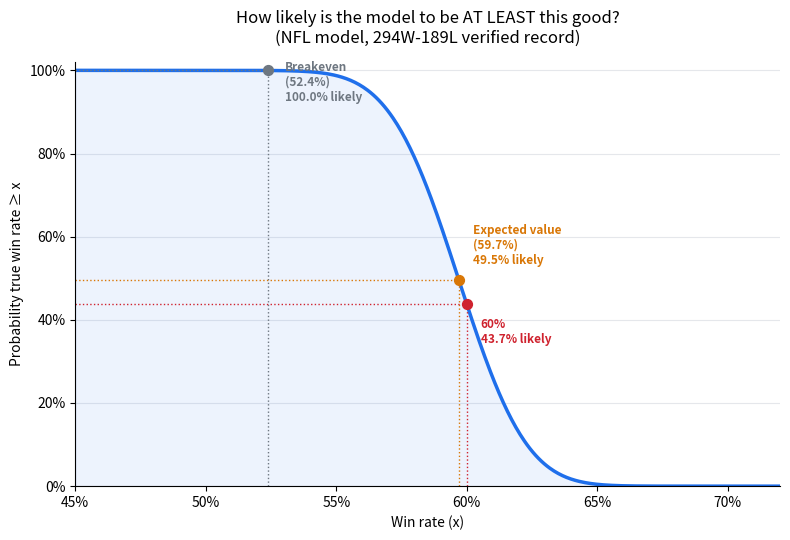

The matplotlib source for this figure:
"""
Posterior "at least this good" curve: for each possible true win rate x,
what's the probability the model's real long-run win rate is at least x?
This is just 1 - CDF of the same posterior from bayesian_nfl_signal_v3.py
(Beta(alpha_post, beta_post) from the 294W-189L verified NFL record).
"""
import numpy as np
from scipy import stats
import matplotlib.pyplot as plt

BREAKEVEN = 110 / 210
PRIOR_STRENGTH = 80
alpha_prior = BREAKEVEN * PRIOR_STRENGTH
beta_prior = (1 - BREAKEVEN) * PRIOR_STRENGTH
alpha_post = alpha_prior + 294
beta_post = beta_prior + (483 - 294)

x = np.linspace(0.45, 0.72, 500)
p_at_least = 1 - stats.beta.cdf(x, alpha_post, beta_post)

BLUE = "#1f6feb"
GRAY = "#6e7781"
RED = "#cf222e"

fig, ax = plt.subplots(figsize=(8, 5.5))
ax.plot(x, p_at_least * 100, color=BLUE, linewidth=2.5)
ax.fill_between(x, p_at_least * 100, color=BLUE, alpha=0.08)

# Mark the points discussed
markers = [
    (BREAKEVEN, "Breakeven\n(52.4%)", GRAY),
    (0.597, "Expected value\n(59.7%)", "#d97706"),
    (0.60, "60%", RED),
]
offsets = [(12, -22), (10, 12), (10, -28)]
for (xm, label, color), off in zip(markers, offsets):
    ym = (1 - stats.beta.cdf(xm, alpha_post, beta_post)) * 100
    ax.plot([xm, xm], [0, ym], color=color, linewidth=1, linestyle=":")
    ax.plot([x[0], xm], [ym, ym], color=color, linewidth=1, linestyle=":")
    ax.scatter([xm], [ym], color=color, s=50, zorder=5)
    ax.annotate(f"{label}\n{ym:.1f}% likely", (xm, ym),
                textcoords="offset points", xytext=off,
                fontsize=8.5, color=color, fontweight="bold")

ax.set_xlabel("Win rate (x)")
ax.set_ylabel("Probability true win rate ≥ x")
ax.set_title("How likely is the model to be AT LEAST this good?\n(NFL model, 294W-189L verified record)", pad=14)
ax.set_ylim(0, 108)
ax.set_ylim(0, 102)
ax.set_xlim(0.45, 0.72)
ax.yaxis.set_major_formatter(lambda v, _: f"{v:.0f}%")
ax.xaxis.set_major_formatter(lambda v, _: f"{v:.0%}")
ax.spines[["top", "right"]].set_visible(False)
ax.grid(axis="y", color="#e5e7eb", linewidth=0.8, zorder=0)
ax.set_axisbelow(True)

fig.tight_layout()
fig.savefig("win_rate_certainty_curve.png", dpi=150)
print("Saved win_rate_certainty_curve.png")
for xm, label, _ in markers:
    ym = (1 - stats.beta.cdf(xm, alpha_post, beta_post)) * 100
    print(f"P(theta >= {xm:.3f}) = {ym:.2f}%")
